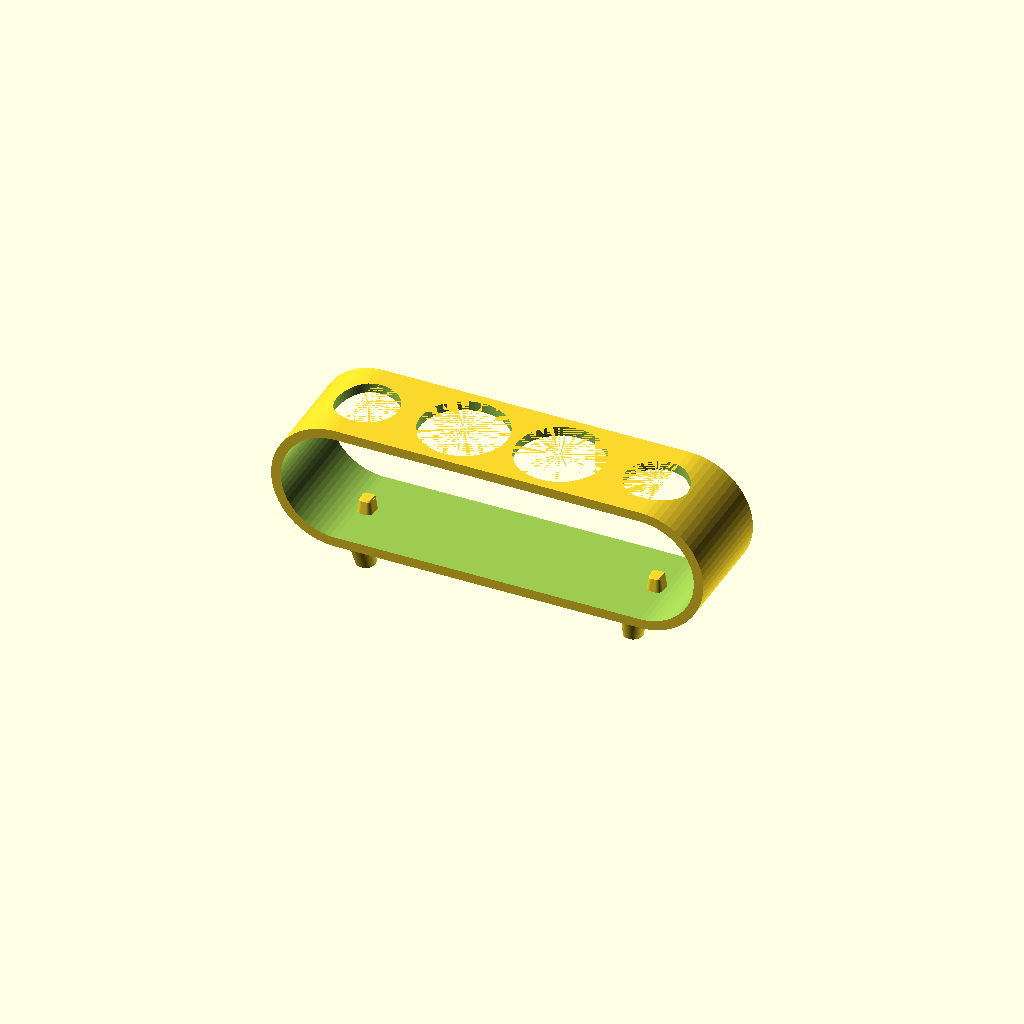
Cell 1: the model at its default parameters.
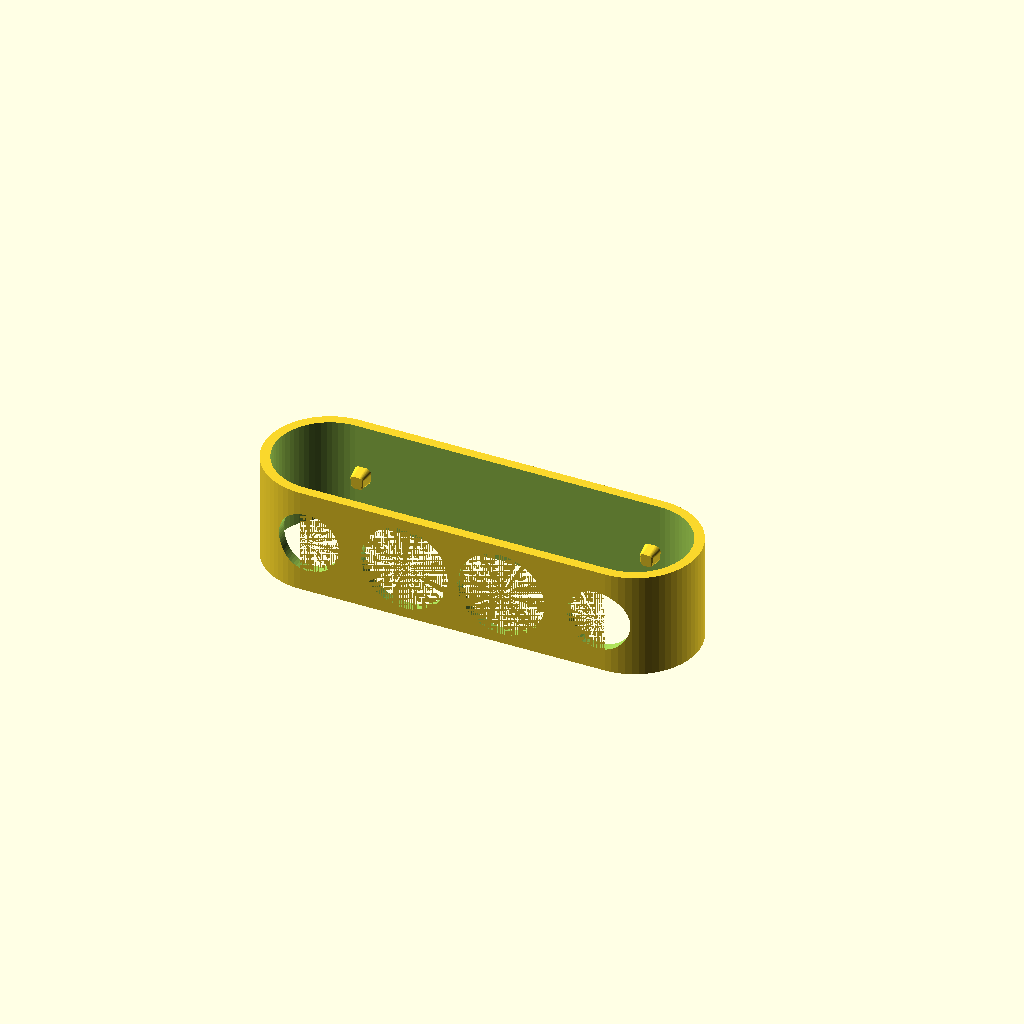
Cell 2 — render_target set to "caddy", the other parameters unchanged.
One fixed orthographic camera (rotation 55°, 0°, 25°; colour scheme Cornfield) for every cell.
Source of the model, models/oralb-caddy/oralb-caddy.scad:
// oralb-caddy — parametric stadium-RING caddy for Oral-B electric
// toothbrushes, replacement brush heads, and a toothpaste tube. The
// caddy is a HOLLOW oval (stadium ring) — open through its depth so
// the brushes are visible inside the frame. The outer profile in the
// front view is a stadium; the inner hollow is a smaller stadium with
// a uniform `wall_t` rim around it. Brushes drop in through holes in
// the top strip and stand inside the hollow, resting on the bottom
// strip (or on a peg). Four splay-able tapered feet glue into keyed
// sockets on the bottom face.
//
// Coordinates are USE ORIENTATION:
//   X — width  (long axis of the stadium silhouette, left ↔ right)
//   Y — depth  (front ↔ back, the open-through direction)
//   Z — height (vertical, brushes stand UP through Z)
// The OUTER SHAPE is a stadium PRISM:
//   - 2D stadium drawn in XZ (caddy_w × caddy_h) — front silhouette
//   - extruded along Y by caddy_d
//   - corner_r = caddy_h/2 gives the full oval; less = rounded rectangle
// The INNER HOLLOW is a smaller stadium prism extruded clear THROUGH
// Y, so the front and back are open and you can see the brushes.
//
// Author: John Mylchreest <jmylchreest@gmail.com>. MIT licensed.

use <../../libraries/toothbrush-pegs/toothbrush-pegs.scad>

/* [Output] */
// `all` shows the caddy + four feet on a virtual plate.
// `assembled` shows the caddy with the feet inserted (visualisation).
render_target = "assembled";  // [caddy, feet, all, assembled]

/* [Layout] */
// Each inner list is one row of slots, arranged front-to-back along Y.
// Allowed types:
//   "body"       — brush body slot (hole + peg)
//   "head"       — replacement-head slot (hole + tall peg)
//   "toothpaste" — toothpaste tube hole
//   "solid"      — RESERVED position: counted for spacing, no hole, no
//                  peg. Use to place "real" slots at specific spots in
//                  a grid without filling every grid cell.
//   ""           — same as "solid", legacy spelling.
//
//   1 row (matches the source 3MF):
//     slot_rows = [["body", "toothpaste", "body"]];
//
//   2 rows (heads in front, brushes + paste in back):
//     slot_rows = [["head", "head", "head"],
//                  ["body", "toothpaste", "body"]];
//
//   Sparse — keep the layout, blank some cells with "solid":
//     slot_rows = [["body",  "solid", "body"],
//                  ["solid", "body",  "solid"]];
slot_rows = [
["body", "toothpaste", "toothpaste", "body"]
];

/* [Caddy frame — the stadium-prism block] */
// caddy_w and caddy_d are 0 by default — sized automatically from the
// slot layout, the largest hole in use, and the rim/end-cap margins.
// Set either to a positive value to override (the model still honours
// the slot layout — you're just claiming more material around it).
//   auto width = (max_cols − 1) · slot_spacing_x + 2·(corner_r + 4)
//   auto depth = (num_rows − 1) · slot_spacing_y + max_hole_d + 28
caddy_w   = 0;    // X — 0 = auto-derived from slot layout
caddy_h   = 66;   // Z — short axis of the stadium (visible height)
caddy_d   = 55;    // Y — 0 = auto-derived from slot layout
corner_r  = 33;   // outer corner radius in XZ (caddy_h/2 = full oval)
wall_t    = 5;    // uniform thickness of the ring's top/bottom/end-cap walls

/* [Body slot — Oral-B brush body] */
// Bodies are ~28 mm — 30 mm hole gives ~1 mm clearance per side. The
// brush passes through the top hole and rests on the bottom strip;
// the peg engages the asymmetric recess on the brush's underside.
// Peg shape, size and height are fixed in libraries/toothbrush-pegs;
// only the slide-fit tolerance is exposed here (use oralb-peg-test/
// to dial it in).
body_hole_d         = 32;
body_through        = false;  // true = also punch the bottom strip (pass-through)
body_peg_tolerance  = 0.3;    // total XY clearance — subtracted from each dimension
body_peg_taper      = 2.0;    // total XY shrinkage from peg base to top of main body
body_peg_chamfer    = 0.5;    // extra per-side inset at the very top (insertion lead-in)
body_peg_chamfer_h  = 0.5;    // vertical height of the chamfer (45° at 0.5/0.5)

/* [Head slot — Oral-B replacement brush head] */
// Heads have a hollow shaft ~5 mm Ø; a 4 mm peg gives a snug fit. Top
// hole sized for the head's body so the bristles sit above the caddy
// with the shaft engaged on the peg from below.
//
// head_peg_h is auto-derived from the caddy when set to 0: the peg's
// top sits 5 mm below caddy_h, so the head's ~18 mm hollow shaft can
// engage the top of the peg with the rest of the body standing above
// the caddy.
//   auto height = caddy_h − wall_t − 5
head_hole_d   = 13;
head_through  = false;
head_peg_d    = 4.0;
head_peg_h    = 0;     // 0 = auto: peg top 5 mm below caddy_h

/* [Toothpaste slot] */
// Tube enters through the top hole and rests on the bottom strip.
// Set toothpaste_through = true if you'd rather the tube cap hangs out
// the bottom (resting on the counter).
toothpaste_hole_d   = 45;
toothpaste_through  = false;
toothpaste_peg_d    = 0;
toothpaste_peg_h    = 0;

/* [Slot positions] */
slot_spacing_x = 50;  // distance between slot centres along X
slot_spacing_y = 35;  // distance between rows along Y (matters for ≥2 rows)
// How a short row aligns under the longest one. With slot_rows =
// [["x","x","x"], ["x","x"]] and row_align = "center", the front 2
// slots sit offset between the back 3 (default). "left" aligns the
// short row's first column with the long row's first column;
// "right" aligns the last columns instead.
row_align      = "center";  // [center, left, right]

/* [Feet — splay-able tapered cones with adhesive-foot recess] */
// Each foot is a truncated cone, narrow at the bottom and wide at the
// top. The top half plugs into a socket on the caddy bottom. The
// bottom has a rim around a recess sized for a stick-on rubber foot.
feet_top_d            = 14;    // wide end (plugs into the caddy)
feet_bottom_d         = 10;  // narrow end (rests on the counter)
feet_h                = 18;   // overall height of the foot
feet_recess_d         = 7.8;    // adhesive rubber foot diameter
feet_recess_h         = 0.4;  // recess depth (≈ adhesive thickness)
feet_rim_t            = 0.0;  // flange flaring out around the recess

/* [Foot ↔ caddy joint] */
// Caddy bottom carries four cylindrical sockets, each with a small
// rectangular keying notch. Notches point OUTWARD along X by default —
// left sockets carry their slot on the −X side, right sockets on +X —
// so the keying also encodes the splay axis: drop a foot in with its
// notch in the slot and it's already rotated to splay outward.
feet_socket_h            = 3;    // socket depth (foot insertion length)
feet_socket_clear        = 0.5;  // total Ø clearance — socket Ø = feet_top_d + this
feet_notch_w             = 1.5;  // tangential width of the notch
feet_notch_d             = 1.0;  // radial depth (how far the notch protrudes)
feet_notch_clear         = 0.4;  // extra clearance around the socket-side slot

/* [Foot layout] */
// Four feet sit at the four corners of the caddy's *flat* bottom strip
// (|X| ≤ caddy_w/2 − corner_r). `feet_inset_x` is measured inward from
// the flat strip's X edge; `feet_inset_y` inward from the prism's Y edge.
// Each foot is rotated so its notch points radially OUTWARD from the
// caddy centre (BL → NW, BR → NE, FL → SW, FR → SE) and then tilted
// by `feet_angle` in that same outward direction, giving a diagonal
// splay. The same `feet_angle` also shears the foot's bottom so the
// cone sits flat on the counter after the tilt.
feet_inset_x          = 8;    // inward from the flat strip's X edge
feet_inset_y          = 12;   // inward from the prism's Y edge
feet_angle            = 10;   // tilt magnitude in degrees (try 15–20 for splay)

/* [Quality] */
$fa = $preview ? $fa : 1;
$fs = $preview ? $fs : 0.2;
$fn = 64;

// ---- per-type dispatchers ----

function _slot_hole_d(t)  =
      t == "body"       ? body_hole_d
    : t == "head"       ? head_hole_d
    : t == "toothpaste" ? toothpaste_hole_d
    :                     0;

function _slot_through(t) =
      t == "body"       ? body_through
    : t == "head"       ? head_through
    : t == "toothpaste" ? toothpaste_through
    :                     false;

// Head + toothpaste are round pegs, dispatched on a single diameter.
// The body peg has its own shape (see _oralb_body_peg) and is dispatched
// separately in _slot_additions.
function _round_peg_d(t)  =
      t == "head"       ? head_peg_d
    : t == "toothpaste" ? toothpaste_peg_d
    :                     0;

// Head peg height: user-set when head_peg_h > 0, otherwise derived from
// the caddy so the peg's top sits 5 mm below caddy_h (leaves the head
// body well above the caddy when 18 mm of the shaft engages the top).
function _head_peg_h() =
    head_peg_h > 0 ? head_peg_h : max(1, caddy_h - wall_t - 5);

function _round_peg_h(t)  =
      t == "head"       ? _head_peg_h()
    : t == "toothpaste" ? toothpaste_peg_h
    :                     0;

// ---- derived ----
num_rows = len(slot_rows);
max_cols = max([for (row = slot_rows) len(row)]);

// Largest hole in use across every populated slot. Used by the
// auto-size formulas below.
max_hole_d = max([
    for (row = slot_rows) for (t = row)
        if (_slot_hole_d(t) > 0) _slot_hole_d(t)
]);

// Auto-size formulas. Width: span between outermost slot centres plus
// a corner_r-sized end cap (the full rounded stadium tip) on each end,
// with 4 mm of extra meat. Depth: span between rows plus a half-hole +
// 14 mm rim on each side (gives a comfortable 14 mm gap between the
// outermost slot edge and the caddy's Y face — matches the source 3MF
// proportions for both 1- and 2-row layouts).
function _auto_caddy_w() = (max_cols - 1) * slot_spacing_x + 2 * (corner_r + 4);
function _auto_caddy_d() = (num_rows - 1) * slot_spacing_y + max_hole_d + 28;

_caddy_w = caddy_w > 0 ? caddy_w : _auto_caddy_w();
_caddy_d = caddy_d > 0 ? caddy_d : _auto_caddy_d();

// X offset applied to the whole row to honour `row_align`. The row's
// own column index then steps in `slot_spacing_x` from there.
function _row_x_offset(row) =
    let (n = len(slot_rows[row]))
      row_align == "center" ? -(n - 1) * slot_spacing_x / 2
    : row_align == "left"   ? -(max_cols - 1) * slot_spacing_x / 2
    : row_align == "right"  ?  (max_cols - 1) * slot_spacing_x / 2
                                - (n - 1) * slot_spacing_x
                            : -(n - 1) * slot_spacing_x / 2;

function _slot_xy(col, row) = [
    col * slot_spacing_x + _row_x_offset(row),
    row * slot_spacing_y - (num_rows - 1) * slot_spacing_y / 2
];

// Half-extents of the FLAT bottom strip of the stadium prism — the
// region of the bottom face that's actually at Z = 0 (outside this in
// X, the stadium curves up and there's no surface to mount feet to).
flat_half_w = _caddy_w / 2 - corner_r;
flat_half_d = _caddy_d / 2;

function _foot_xy(x_sign, y_sign) = [
    x_sign * (flat_half_w - feet_inset_x),
    y_sign * (flat_half_d - feet_inset_y)
];

// ---- 2D helpers ----

module rounded_rect_2d(w, h, r) {
    rr = min(r, min(w, h) / 2 - 0.001);
    if (rr <= 0)
        square([w, h], center = true);
    else
        offset(r = rr) offset(r = -rr) square([w, h], center = true);
}

// ---- caddy geometry ----

// Solid stadium prism. The 2D stadium is drawn in (drawing) XY at size
// _caddy_w × caddy_h; linear_extrude goes in the drawing's +Z; then
// rotate([-90,0,0]) maps the drawing's Y → world Z (so the stadium's
// short axis becomes vertical) and the drawing's Z → world Y (so the
// extrusion lies along the caddy's depth). Finally translate it up so
// the prism sits on Z = 0.
module _outer_solid() {
    translate([0, 0, caddy_h / 2])
        rotate([-90, 0, 0])
            linear_extrude(height = _caddy_d, center = true)
                rounded_rect_2d(_caddy_w, caddy_h, corner_r);
}

// Inner hollow — smaller stadium prism extruded clear through Y so the
// ring is open at both ends. Inset by wall_t on all sides; if corner_r
// shrinks below 0.1 mm the inner falls back to a sharp-cornered rect.
module _inner_hollow() {
    inner_w = _caddy_w - 2 * wall_t;
    inner_h = caddy_h - 2 * wall_t;
    inner_r = max(0.1, corner_r - wall_t);
    translate([0, 0, caddy_h / 2])
        rotate([-90, 0, 0])
            linear_extrude(height = _caddy_d + 2, center = true)
                rounded_rect_2d(inner_w, inner_h, inner_r);
}

// Slot subtractions cut from the caddy's vertical mid-plane UP through
// the top, so they also slice off any inner-hollow corner curve that
// would otherwise protrude into the slot when the slot sits near the
// rounded ends. The lower half of the caddy (and the bottom strip) is
// left intact for the brush to rest on — unless the slot is set
// pass-through, in which case a mirrored cut from below clears that
// half too.
module _slot_subtractions() {
    half = caddy_h / 2;
    for (j = [0 : num_rows - 1])
        for (i = [0 : len(slot_rows[j]) - 1]) {
            t = slot_rows[j][i];
            p = _slot_xy(i, j);
            hole_d = _slot_hole_d(t);
            thru   = _slot_through(t);
            if (hole_d > 0) {
                translate([p[0], p[1], half])
                    cylinder(d = hole_d, h = half + 0.01);
                if (thru)
                    translate([p[0], p[1], -0.01])
                        cylinder(d = hole_d, h = half + 0.01);
            }
        }
}

// Each socket's notch points RADIALLY OUTWARD from the caddy centre —
// BL → NW, BR → NE, FL → SW, FR → SE. The keying then encodes the
// splay axis itself: once a foot drops into its socket with the notch
// in the slot, the foot is already rotated to splay diagonally outward.
function _socket_notch_angle(x_sign, y_sign) = atan2(y_sign, x_sign);

// Cylindrical socket + rectangular notch slot, at one corner. Notch
// direction comes from _socket_notch_angle (radial outward).
module _socket(x_sign, y_sign) {
    p = _foot_xy(x_sign, y_sign);
    cavity_d = feet_top_d + feet_socket_clear;
    slot_w   = feet_notch_w + feet_notch_clear;
    slot_d   = feet_notch_d + feet_notch_clear / 2;
    translate([p[0], p[1], -0.01])
        rotate([0, 0, _socket_notch_angle(x_sign, y_sign)])
            union() {
                cylinder(d = cavity_d, h = feet_socket_h + 0.01);
                translate([cavity_d / 2 - 0.5, -slot_w / 2, 0])
                    cube([slot_d + 0.5, slot_w, feet_socket_h + 0.01]);
            }
}

// Additive features: pegs rising from the INSIDE face of the bottom
// strip (Z = wall_t) up into the hollow. Skipped on pass-through slots
// since the bottom strip is punched out there.
// Oral-B body peg wrapper — passes the caddy's tolerance / taper /
// chamfer settings through to the library so the peg geometry is one
// source of truth.
module _oralb_body_peg() {
    oralb_body_peg(
        tolerance = body_peg_tolerance,
        taper     = body_peg_taper,
        chamfer   = body_peg_chamfer,
        chamfer_h = body_peg_chamfer_h
    );
}

module _slot_additions() {
    for (j = [0 : num_rows - 1])
        for (i = [0 : len(slot_rows[j]) - 1]) {
            t = slot_rows[j][i];
            p = _slot_xy(i, j);
            thru = _slot_through(t);
            if (!thru)
                translate([p[0], p[1], wall_t])
                    if (t == "body") {
                        _oralb_body_peg();
                    } else {
                        rd = _round_peg_d(t);
                        rh = _round_peg_h(t);
                        if (rd > 0 && rh > 0)
                            cylinder(d = rd, h = rh);
                    }
        }
}

module caddy() {
    union() {
        difference() {
            _outer_solid();
            _inner_hollow();
            _slot_subtractions();
            // Four sockets — all share the same notch direction so the
            // bottom face reads consistently.
            _socket(-1, +1);  // BL
            _socket(+1, +1);  // BR
            _socket(-1, -1);  // FL
            _socket(+1, -1);  // FR
        }
        _slot_additions();
    }
}

// ---- foot ----

// One foot — truncated cone + flange + adhesive recess + keying notch
// on the top side. The notch sits at `notch_offset` degrees around the
// foot's vertical axis (default 0 = foot-local +X). `bottom_angle`
// shears the BOTTOM face of the foot around the foot's local Y axis,
// so that when the foot is installed tilted by `−bottom_angle` around
// the same axis, its bottom ends up parallel to the ground.
module foot_solo(notch_offset = 0, bottom_angle = 0) {
    difference() {
        _foot_solo_body(notch_offset);
        // Slanted half-space that cuts the foot's bottom at the
        // requested angle around the foot's local Y axis. The cube
        // sits below z = 0 in its own frame; rotating it by
        // `bottom_angle` around Y tilts its top face so the cut plane
        // becomes z = x · tan(bottom_angle) in foot-local coords.
        if (bottom_angle != 0)
            rotate([0, bottom_angle, 0])
                translate([0, 0, -50])
                    cube([200, 200, 100], center = true);
    }
}

module _foot_solo_body(notch_offset) {
    flange_d = feet_bottom_d + 2 * feet_rim_t;
    union() {
        difference() {
            union() {
                cylinder(d = flange_d, h = feet_recess_h);
                translate([0, 0, feet_recess_h])
                    cylinder(d1 = feet_bottom_d,
                             d2 = feet_top_d,
                             h  = feet_h - feet_recess_h);
            }
            // Adhesive-foot recess bites into the flange from below.
            translate([0, 0, -0.01])
                cylinder(d = feet_recess_d, h = feet_recess_h + 0.01);
        }
        // Keying notch at the requested local angle.
        rotate([0, 0, notch_offset])
            translate([feet_top_d / 2 - 0.1,
                      -feet_notch_w / 2,
                       feet_h - feet_socket_h])
                cube([feet_notch_d + 0.1, feet_notch_w, feet_socket_h]);
    }
}

// Four feet, side-by-side on the bed for printing. Each carries the
// notch position that lets it install at one specific corner — the
// notches point in four different directions on the bed but all end up
// pointing the same way (toward the caddy's back) once installed.
//
// Feet print UPSIDE DOWN (wide caddy-facing end on the bed). Each
// successive layer is the same width or smaller than the one below
// it, so the cone tapers cleanly to the narrow end with no overhangs
// and the rubber-foot recess opens upward — no supports needed.
module feet_for_print() {
    flange_d = feet_bottom_d + 2 * feet_rim_t;
    spacing  = max(feet_top_d + feet_notch_d, flange_d) + 4;
    A = feet_angle;
    // With radial-outward sockets, every foot is identical: notch at
    // foot-local +X (the default), bottom sheared by −A so the cone
    // sits flat on the counter after splay. Print 4 copies, rotate
    // each one to align its notch with the slot at its corner.
    for (i = [0 : 3])
        translate([(i - 1.5) * spacing, 0, feet_h])
            rotate([180, 0, 0])
                foot_solo(notch_offset = 0, bottom_angle = -A);
}

// Place one foot under a corner of the caddy, tilted by `tilt` around
// the local outward axis (after Z-rotation by `rot`). The foot's TOP
// inserts into the caddy socket at Z = 0..feet_socket_h. The notch
// offset is chosen so the notch lands at the caddy's fixed socket
// notch direction after the foot's own rotation.
module _foot_at_corner(x_sign, y_sign, tilt) {
    p   = _foot_xy(x_sign, y_sign);
    rot = _socket_notch_angle(x_sign, y_sign);   // radial-outward
    translate([p[0], p[1], 0])
        rotate([0, 0, rot])
            rotate([0, tilt, 0])
                translate([0, 0, feet_socket_h - feet_h])
                    foot_solo(
                        notch_offset = 0,        // foot's notch at +X local
                        bottom_angle = -tilt
                    );
}

// All four feet at the splayed positions (visualisation only). With
// radial-outward sockets, every foot is rotated to point at its
// corner's outward direction, then tilted by +feet_angle around its
// own local Y axis — so the splay goes diagonally outward from the
// caddy centre.
module feet_assembled() {
    A = feet_angle;
    _foot_at_corner(-1, +1, A);  // BL → NW
    _foot_at_corner(+1, +1, A);  // BR → NE
    _foot_at_corner(-1, -1, A);  // FL → SW
    _foot_at_corner(+1, -1, A);  // FR → SE
}

// Caddy in PRINT orientation: rotate 90° on X so the open front face
// sits on the bed and the stadium-ring cross-section runs straight up.
// Slot tunnels become horizontal (≤ ~35 mm — slicer-bridgeable
// without supports) and the head pegs become near-horizontal posts
// instead of tall vertical pillars. The `assembled` target keeps the
// USE orientation so the visualisation matches how the caddy sits on
// the counter.
module caddy_for_print() {
    translate([0, 0, _caddy_d / 2])
        rotate([90, 0, 0])
            caddy();
}

// ---- output ----
if (render_target == "caddy") {
    caddy_for_print();
} else if (render_target == "feet") {
    feet_for_print();
} else if (render_target == "all") {
    caddy_for_print();
    translate([-_caddy_w / 2 - 30, 0, 0])
        feet_for_print();
} else if (render_target == "assembled") {
    caddy();
    feet_assembled();
}
Parameter table extracted from the source (name, type, default, range or options):
render_target: string, default "assembled", options "caddy", "feet", "all", "assembled"
caddy_w: number, default 0
caddy_h: number, default 66
caddy_d: number, default 55
corner_r: number, default 33
wall_t: number, default 5
body_hole_d: number, default 32
body_through: bool, default false
body_peg_tolerance: number, default 0.3
body_peg_taper: number, default 2
body_peg_chamfer: number, default 0.5
body_peg_chamfer_h: number, default 0.5
head_hole_d: number, default 13
head_through: bool, default false
head_peg_d: number, default 4
head_peg_h: number, default 0
toothpaste_hole_d: number, default 45
toothpaste_through: bool, default false
toothpaste_peg_d: number, default 0
toothpaste_peg_h: number, default 0
slot_spacing_x: number, default 50
slot_spacing_y: number, default 35
row_align: string, default "center", options "center", "left", "right"
feet_top_d: number, default 14
feet_bottom_d: number, default 10
feet_h: number, default 18
feet_recess_d: number, default 7.8
feet_recess_h: number, default 0.4
feet_rim_t: number, default 0
feet_socket_h: number, default 3
feet_socket_clear: number, default 0.5
feet_notch_w: number, default 1.5
feet_notch_d: number, default 1
feet_notch_clear: number, default 0.4
feet_inset_x: number, default 8
feet_inset_y: number, default 12
feet_angle: number, default 10
